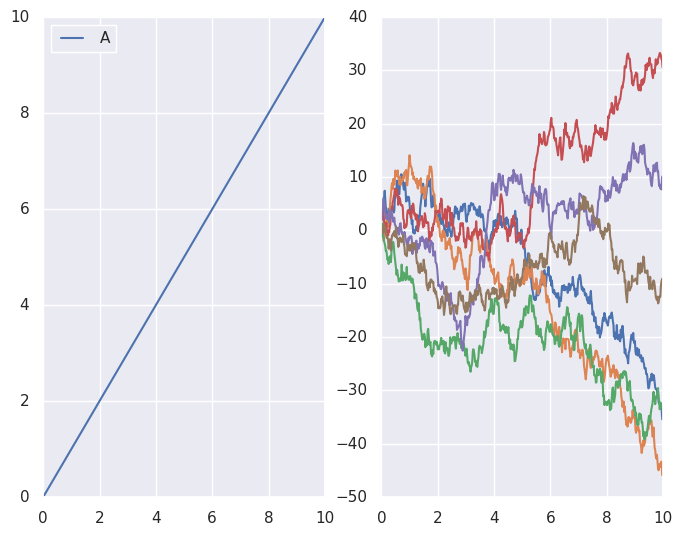

Python code for this plot:
import matplotlib.pyplot as plt
plt.style.use('classic')
# %matplotlib inline
import numpy as np
import pandas as pd
import seaborn as sns
sns.set()
rng = np.random.RandomState(0)
x = np.linspace(0, 10, 500)
y = np.cumsum(rng.randn(500, 6), 0)
plt.figure()
plt.subplot(122)
plt.plot(x, y)
plt.subplot(121)
plt.plot(x,x)
plt.legend('ABCDEF', ncol=2, loc='upper left')
plt.show()